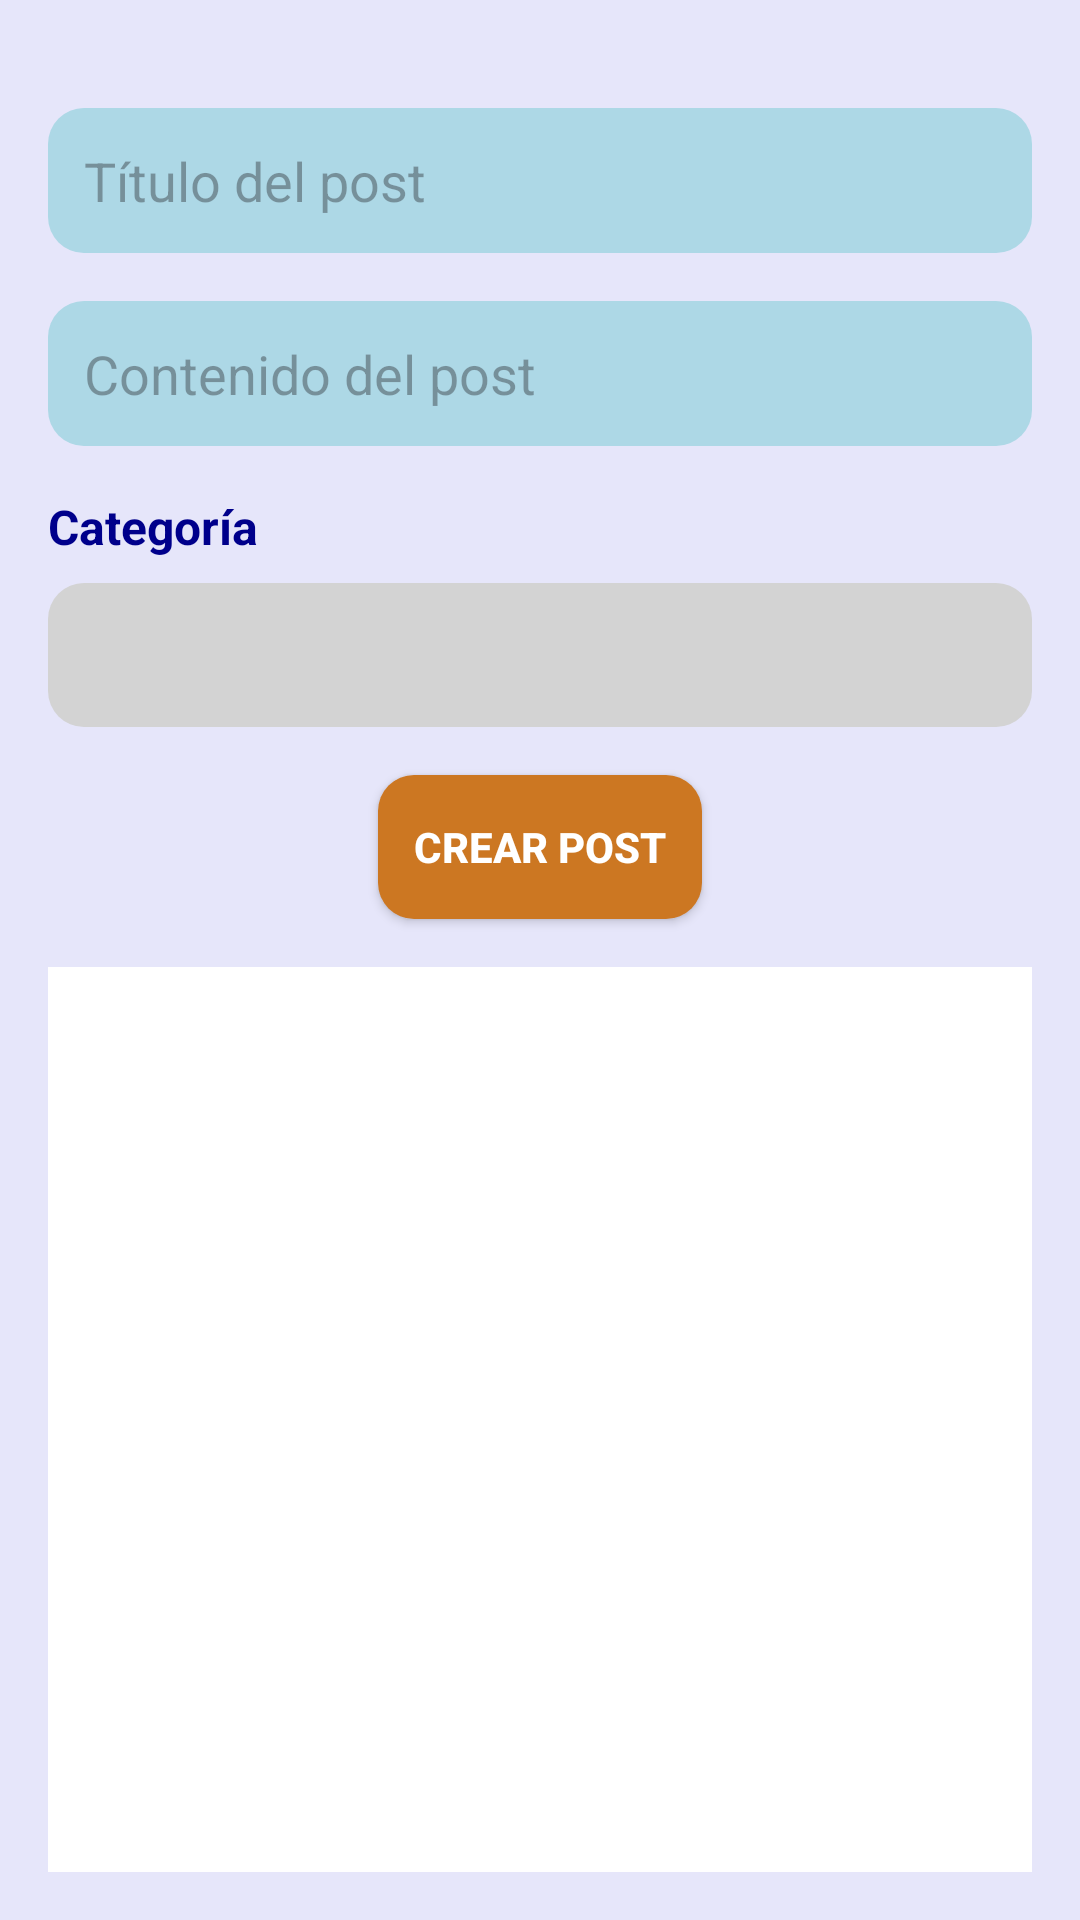

The Android layout XML behind this screen, and the referenced resources:
<!-- AndroidManifest.xml: application theme Theme.Investigacion02DSM -->
<!-- res/layout/creacion_post.xml -->
<?xml version="1.0" encoding="utf-8"?>
<androidx.constraintlayout.widget.ConstraintLayout xmlns:android="http://schemas.android.com/apk/res/android"
    xmlns:app="http://schemas.android.com/apk/res-auto"
    android:layout_width="match_parent"
    android:layout_height="match_parent"
    android:padding="16dp"
    android:background="@color/lavanda">


    <EditText
        android:id="@+id/etTitle"
        android:layout_width="0dp"
        android:layout_height="wrap_content"
        android:layout_marginTop="20dp"
        android:hint="Título del post"
        android:backgroundTint="@color/light_blue"
        android:textColor="@android:color/black"
        android:textSize="18sp"
        android:padding="12dp"
        android:background="@drawable/redondo"
        android:minHeight="48dp"
        app:layout_constraintEnd_toEndOf="parent"
        app:layout_constraintStart_toStartOf="parent"
        app:layout_constraintTop_toTopOf="parent" />


    <EditText
        android:id="@+id/etBody"
        android:layout_width="0dp"
        android:layout_height="wrap_content"
        android:layout_marginTop="16dp"
        android:hint="Contenido del post"
        android:backgroundTint="@color/light_blue"
        android:textColor="@android:color/black"
        android:textSize="18sp"
        android:padding="12dp"
        android:background="@drawable/redondo"
        android:minHeight="48dp"
        app:layout_constraintEnd_toEndOf="parent"
        app:layout_constraintStart_toStartOf="parent"
        app:layout_constraintTop_toBottomOf="@id/etTitle" />


    <TextView
        android:id="@+id/tvCategory"
        android:layout_width="wrap_content"
        android:layout_height="wrap_content"
        android:text="Categoría"
        android:textSize="16sp"
        android:textStyle="bold"
        android:textColor="@color/dark_blue"
        app:layout_constraintTop_toBottomOf="@id/etBody"
        app:layout_constraintStart_toStartOf="parent"
        android:layout_marginTop="16dp" />


    <Spinner
        android:id="@+id/spinnerCategory"
        android:layout_width="0dp"
        android:layout_height="wrap_content"
        android:layout_marginTop="8dp"
        android:backgroundTint="@color/light_gray"
        android:background="@drawable/spinner"
        android:minHeight="48dp"
        app:layout_constraintEnd_toEndOf="parent"
        app:layout_constraintStart_toStartOf="parent"
        app:layout_constraintTop_toBottomOf="@id/tvCategory" />


    <Button
        android:id="@+id/btnCreatePost"
        android:layout_width="wrap_content"
        android:layout_height="wrap_content"
        android:text="Crear Post"
        android:backgroundTint="@color/ocre"
        android:background="@drawable/boton"
        android:elevation="6dp"
        android:textColor="@android:color/white"
        android:textStyle="bold"
        android:padding="12dp"
        app:layout_constraintTop_toBottomOf="@id/spinnerCategory"
        app:layout_constraintEnd_toEndOf="parent"
        app:layout_constraintStart_toStartOf="parent"
        android:layout_marginTop="16dp" />

    <androidx.recyclerview.widget.RecyclerView
        android:id="@+id/recyclerView"
        android:layout_width="0dp"
        android:layout_height="0dp"
        android:layout_marginTop="16dp"
        app:layout_constraintTop_toBottomOf="@id/btnCreatePost"
        app:layout_constraintEnd_toEndOf="parent"
        app:layout_constraintStart_toStartOf="parent"
        app:layout_constraintBottom_toBottomOf="parent"
        android:background="@color/white"
        android:padding="8dp"/>

</androidx.constraintlayout.widget.ConstraintLayout>
<!-- resources referenced by this layout -->
<resources>
  <color name="dark_blue">#00008B</color>
  <color name="lavanda">#E6E6FA</color>
  <color name="light_blue">#ADD8E6</color>
  <color name="light_gray">#D3D3D3</color>
  <color name="ocre">#CC7722</color>
  <color name="white">#FFFFFFFF</color>
  <!-- drawable boton (drawable) -->
  <?xml version="1.0" encoding="utf-8"?>
  <shape xmlns:android="http://schemas.android.com/apk/res/android">
      <solid android:color="@color/ocre" />
      <corners android:radius="12dp" />
      <elevation android:shadowColor="@android:color/darker_gray" />
  </shape>
  <!-- drawable redondo (drawable) -->
  <?xml version="1.0" encoding="utf-8"?>
  <shape xmlns:android="http://schemas.android.com/apk/res/android">
      <solid android:color="@color/light_blue" />
      <corners android:radius="12dp" />
      <padding android:left="8dp" android:top="8dp" android:right="8dp" android:bottom="8dp" />
  </shape>
  <!-- drawable spinner (drawable) -->
  <?xml version="1.0" encoding="utf-8"?>
  <shape xmlns:android="http://schemas.android.com/apk/res/android">
      <solid android:color="@color/light_gray" />
      <corners android:radius="12dp" />
      <padding android:left="8dp" android:top="8dp" android:right="8dp" android:bottom="8dp" />
  </shape>
  <style name="Theme.Investigacion02DSM" parent="Base.Theme.Investigacion02DSM" />
  <style name="Base.Theme.Investigacion02DSM" parent="Theme.Material3.DayNight.NoActionBar">
          
          
      </style>
</resources>
